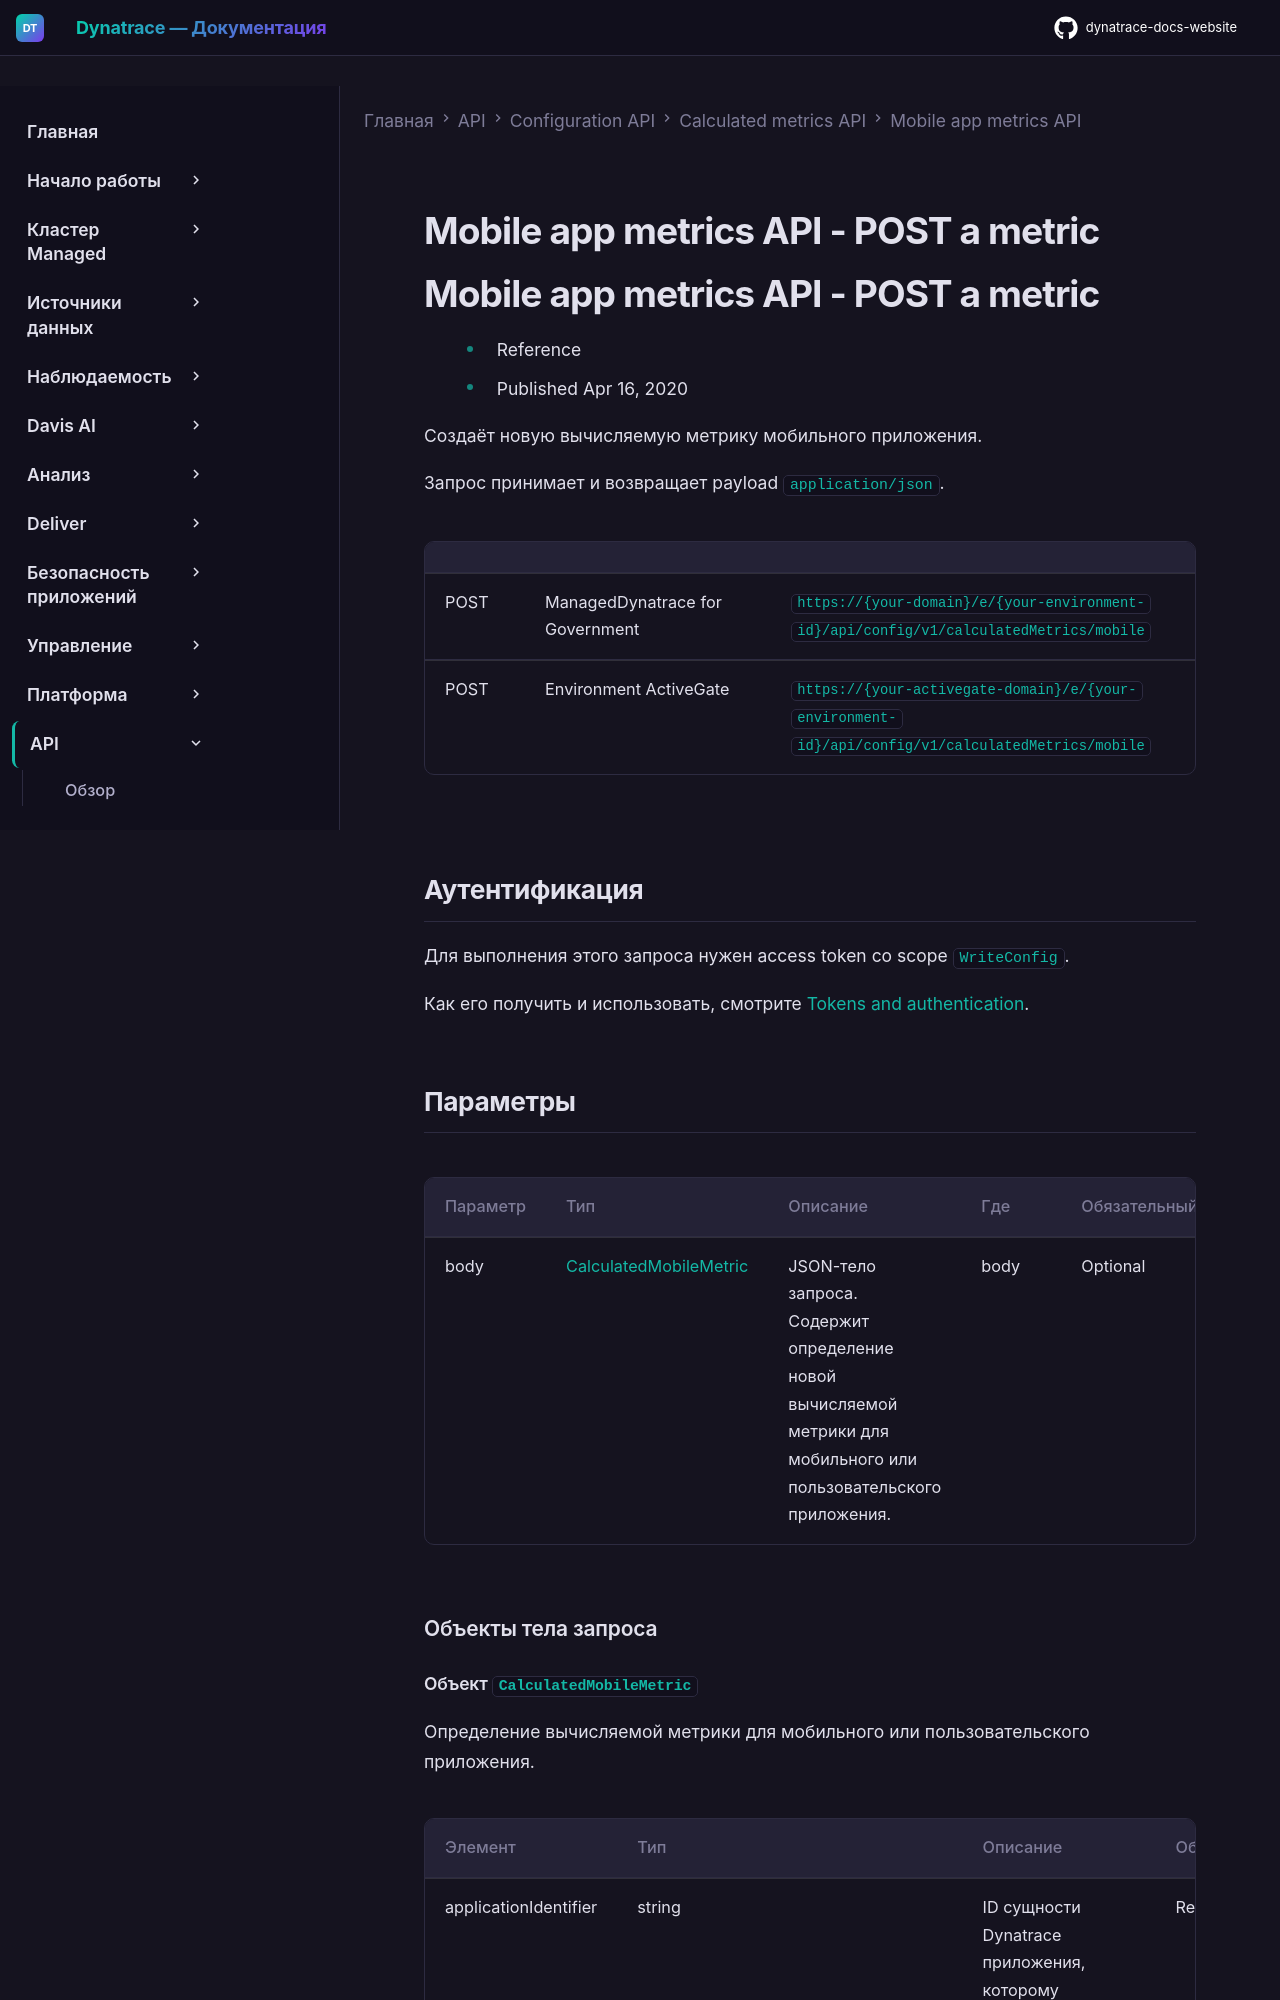

repository: Yerkebulan-Ardabayev/dynatrace-docs-website · page: managed-ru/dynatrace-api/configuration-api/calculated-metrics/mobile-app-metrics/post-metric/index.html · generator: mkdocs

---
title: Mobile app metrics API - POST a metric
source: https://docs.dynatrace.com/managed/dynatrace-api/configuration-api/calculated-metrics/mobile-app-metrics/post-metric
scraped: 2026-05-12T11:17:33.916529
---

# Mobile app metrics API - POST a metric

# Mobile app metrics API - POST a metric

* Reference
* Published Apr 16, 2020

Создаёт новую вычисляемую метрику мобильного приложения.

Запрос принимает и возвращает payload `application/json`.

|  |  |  |
| --- | --- | --- |
| POST | ManagedDynatrace for Government | `https://{your-domain}/e/{your-environment-id}/api/config/v1/calculatedMetrics/mobile` |
| POST | Environment ActiveGate | `https://{your-activegate-domain}/e/{your-environment-id}/api/config/v1/calculatedMetrics/mobile` |

## Аутентификация

Для выполнения этого запроса нужен access token со scope `WriteConfig`.

Как его получить и использовать, смотрите [Tokens and authentication](/managed/discover-dynatrace/references/dynatrace-api/basics/dynatrace-api-authentication).
